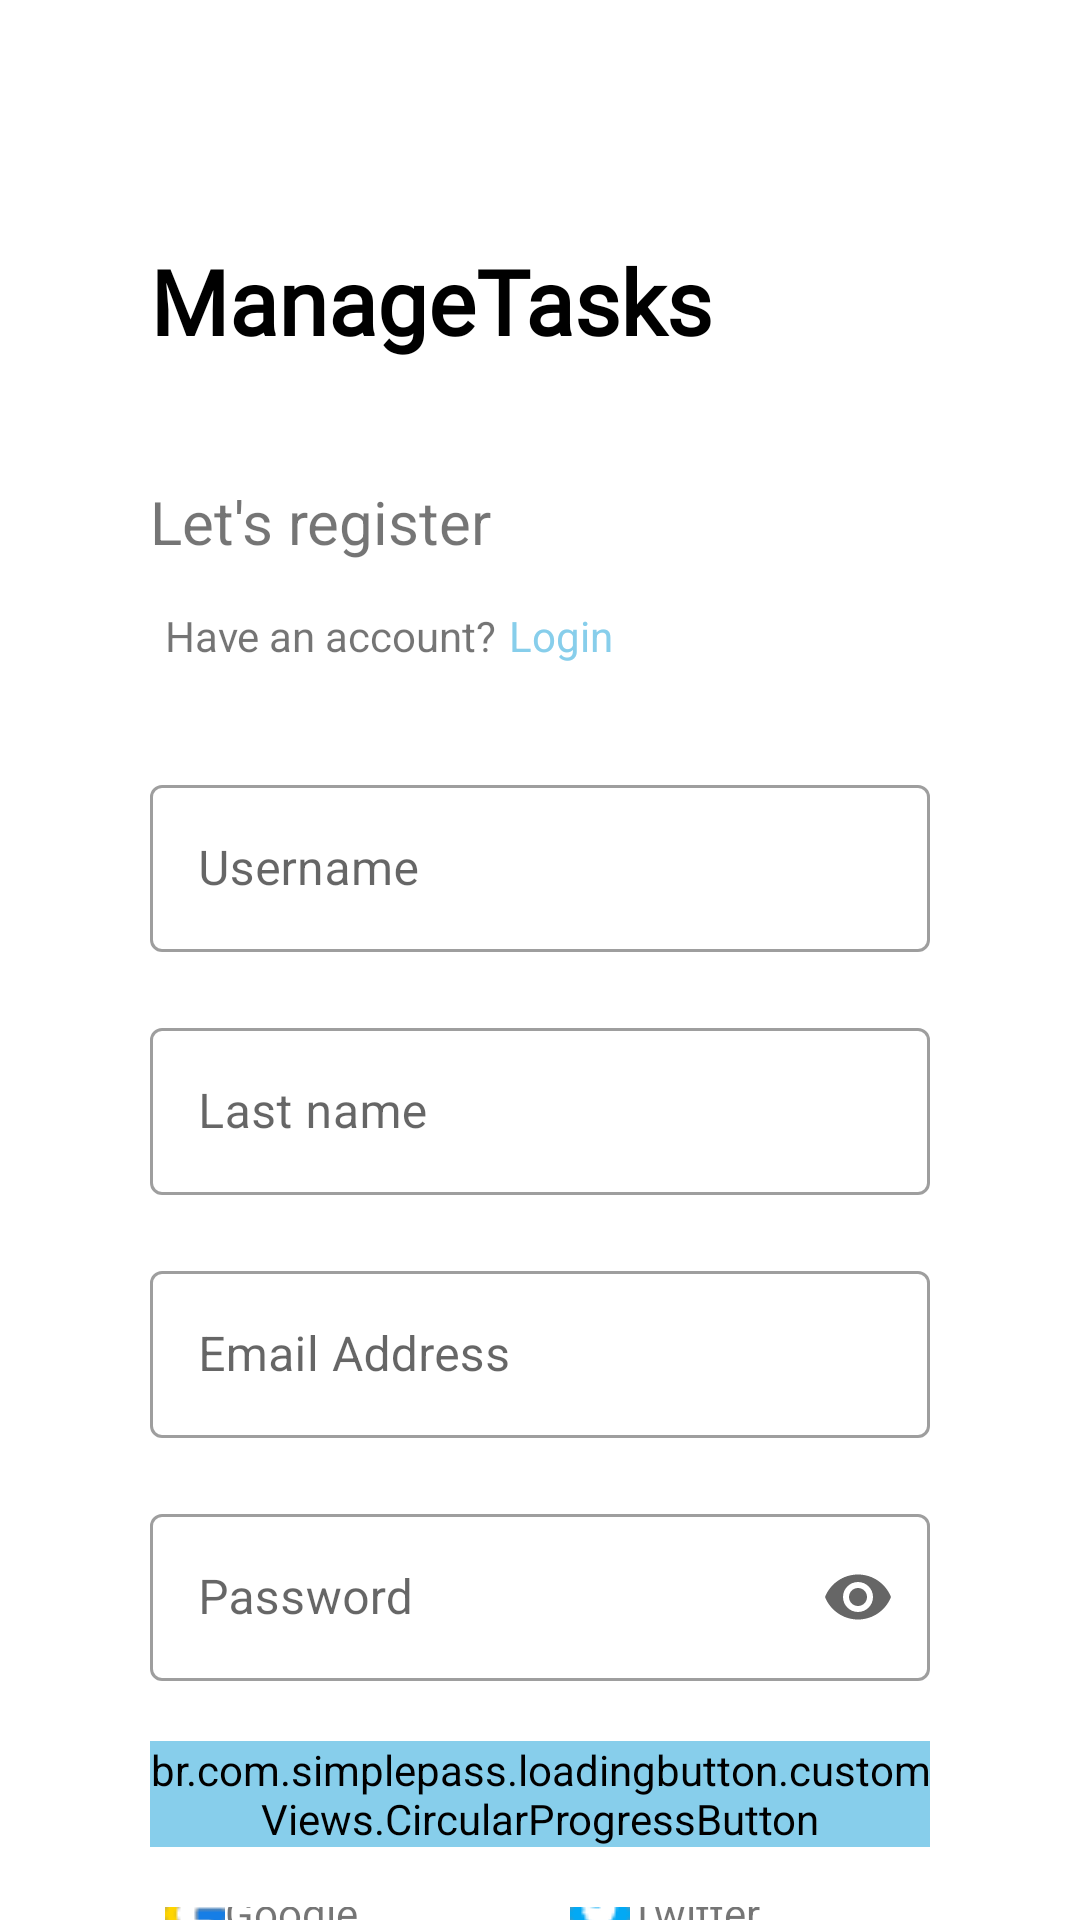

The Android layout XML behind this screen, and the referenced resources:
<!-- AndroidManifest.xml: application theme splashScreenTheme -->
<!-- res/layout/fragment_register.xml -->
<?xml version="1.0" encoding="utf-8"?>
<FrameLayout xmlns:android="http://schemas.android.com/apk/res/android"
    xmlns:app="http://schemas.android.com/apk/res-auto"
    xmlns:tools="http://schemas.android.com/tools"
    android:layout_width="match_parent"
    android:layout_height="match_parent"
    tools:context=".presentation.screens.register.RegisterFragment">

    <ImageView
        android:layout_width="match_parent"
        android:layout_height="match_parent"
        android:src="@drawable/blury_background" />

    <LinearLayout
        android:layout_width="match_parent"
        android:layout_height="match_parent"
        android:paddingStart="50dp"
        android:orientation="vertical"
        android:paddingEnd="50dp">

        <TextView
            android:id="@+id/textView3"
            android:layout_width="wrap_content"
            android:layout_height="wrap_content"
            android:layout_marginTop="80dp"
            android:text="@string/managetasks"
            android:fontFamily="@font/oswald_medium"
            android:textAlignment="center"
            android:textColor="@color/black"
            android:textSize="30sp"
            android:textStyle="bold"
            app:drawableLeftCompat="@drawable/ic_kleine_shape" />

        <TextView
            android:layout_width="wrap_content"
            android:layout_marginTop="40dp"
            android:layout_height="wrap_content"
            android:text="@string/register"
            android:textSize="20sp"/>

        <LinearLayout
            android:layout_width="match_parent"
            android:orientation="horizontal"
            android:padding="5dp"
            android:layout_marginTop="10dp"
            android:layout_height="wrap_content">

            <TextView
                android:layout_width="wrap_content"
                android:layout_height="wrap_content"
                android:text="Have an account?"/>

            <TextView
                android:id="@+id/tvLogin"
                android:layout_width="wrap_content"
                android:layout_height="wrap_content"
                android:text="Login"
                android:layout_marginStart="4dp"
                android:textColor="@color/sky_blue"
                />

        </LinearLayout>

        <com.google.android.material.textfield.TextInputLayout
            android:id="@+id/tiUserRegisterFirstName"
            style="@style/Widget.MaterialComponents.TextInputLayout.OutlinedBox"
            android:layout_width="match_parent"
            android:layout_height="wrap_content"
            android:layout_marginTop="30dp"
            android:hint="@string/user">

            <com.google.android.material.textfield.TextInputEditText
                android:id="@+id/etUserRegistrationFirstName"
                android:layout_width="match_parent"
                android:layout_height="wrap_content" />

        </com.google.android.material.textfield.TextInputLayout>

        <com.google.android.material.textfield.TextInputLayout
            android:id="@+id/tiUserRegisterLastName"
            style="@style/Widget.MaterialComponents.TextInputLayout.OutlinedBox"
            android:layout_width="match_parent"
            android:layout_height="wrap_content"
            android:layout_marginTop="20dp"
            android:hint="@string/last_name">

            <com.google.android.material.textfield.TextInputEditText
                android:id="@+id/etUserRegistrationLastName"
                android:layout_width="match_parent"
                android:layout_height="wrap_content" />

        </com.google.android.material.textfield.TextInputLayout>

        <com.google.android.material.textfield.TextInputLayout
            android:id="@+id/tiUseRegisterEmailAddress"
            style="@style/Widget.MaterialComponents.TextInputLayout.OutlinedBox"
            android:layout_width="match_parent"
            android:layout_height="wrap_content"
            android:layout_marginTop="20dp"
            android:hint="@string/email_address">

            <com.google.android.material.textfield.TextInputEditText
                android:id="@+id/etRegisterEmailAddress"
                android:layout_width="match_parent"
                android:layout_height="wrap_content" />

        </com.google.android.material.textfield.TextInputLayout>

        <com.google.android.material.textfield.TextInputLayout
            android:id="@+id/tiRegisterPassword"
            style="@style/Widget.MaterialComponents.TextInputLayout.OutlinedBox"
            android:layout_width="match_parent"
            android:layout_height="wrap_content"
            android:layout_marginTop="20dp"
            android:hint="@string/password"
            app:endIconMode="password_toggle"
            app:layout_constraintStart_toStartOf="parent"
            app:layout_constraintTop_toBottomOf="@+id/outlinedTextField3">

            <com.google.android.material.textfield.TextInputEditText
                android:id="@+id/etRegisterPassword"
                android:layout_width="match_parent"
                android:layout_height="wrap_content"
                android:inputType="textPassword" />

        </com.google.android.material.textfield.TextInputLayout>

        <br.com.simplepass.loadingbutton.customViews.CircularProgressButton
            android:id="@+id/btnRegister"
            android:layout_width="match_parent"
            android:layout_height="wrap_content"
            android:text="@string/register_"
            android:textAllCaps="false"
            android:layout_marginTop="20dp"
            android:backgroundTint="@color/sky_blue"
            tools:ignore="MissingClass" />

        <LinearLayout
            android:layout_width="match_parent"
            android:orientation="horizontal"
            android:layout_marginTop="20dp"
            android:padding="5dp"
            android:gravity="center"
            android:layout_height="wrap_content">

            <TextView
                android:layout_width="0dp"
                android:layout_height="20dp"
                android:layout_weight="1"
                app:drawableLeftCompat="@drawable/google"
                android:text="@string/google"
                />

            <TextView
                android:layout_width="0dp"
                android:layout_height="20dp"
                android:layout_weight="1"
                android:layout_marginStart="20dp"
                app:drawableLeftCompat="@drawable/twitter"
                android:text="@string/twitter"
                />
        </LinearLayout>

    </LinearLayout>


</FrameLayout>
<!-- resources referenced by this layout -->
<resources>
  <color name="black">#FF000000</color>
  <color name="sky_blue">#87ceeb</color>
  <!-- drawable google: png bitmap (drawable, 898 bytes) -->
  <!-- drawable twitter: png bitmap (drawable, 806 bytes) -->
  <string name="email_address">Email Address</string>
  <string name="google">Google</string>
  <string name="last_name">Last name</string>
  <string name="managetasks">ManageTasks</string>
  <string name="password">Password</string>
  <string name="register">Let\'s register</string>
  <string name="register_">Register</string>
  <string name="twitter">Twitter</string>
  <string name="user">Username</string>
  <style name="splashScreenTheme" parent="Theme.MaterialComponents.Light.NoActionBar">
  
          <item name="statusBarBackground">@color/white</item>
      </style>
  <color name="white">#FFFFFFFF</color>
</resources>
